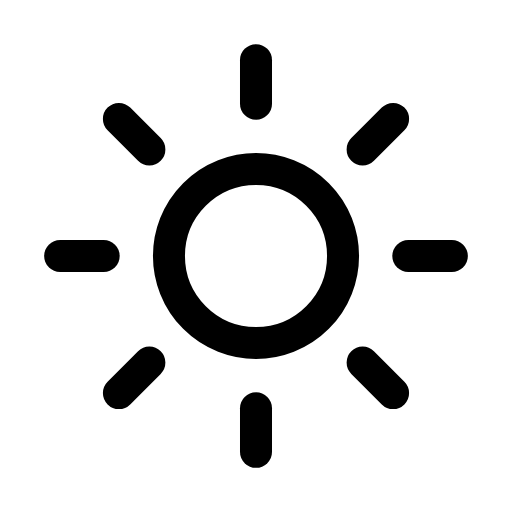
t = 0.00 s
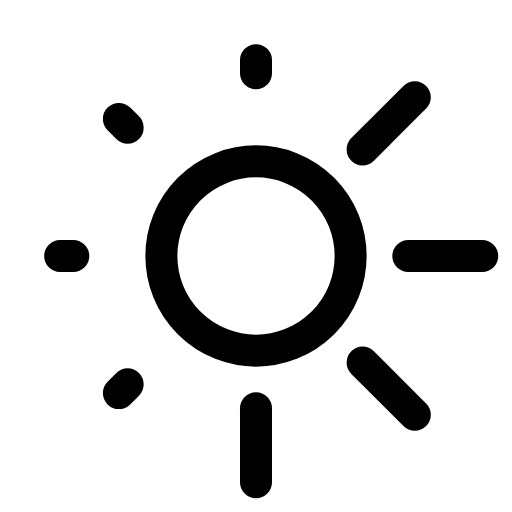
t = 0.27 s
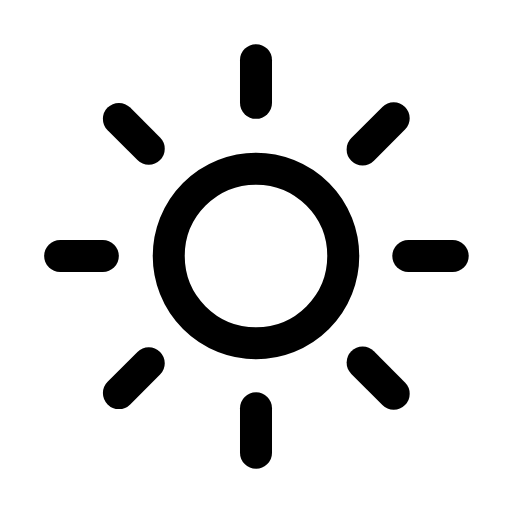
t = 0.54 s
t = 0.78 s: frame unchanged from t = 0.00 s, image omitted
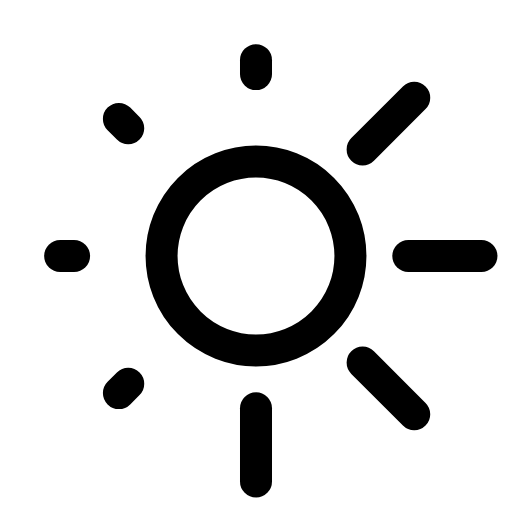
t = 1.08 s
t = 1.32 s: frame unchanged from t = 0.54 s, image omitted

The animated SVG that drew these frames (rendered in a browser with its animation timeline set to each time). Animation: 17 SMIL elements (animate=17); one cycle of 1.60 s, repeats indefinitely.

<svg xmlns="http://www.w3.org/2000/svg" width="24" height="24" viewBox="0 0 24 24" fill="none"><g transform="translate(-0.24 -0.24) scale(1.02)"><circle stroke="currentColor" stroke-width="1.471" stroke-linecap="round" stroke-linejoin="round" fill="none" cx="12" cy="12" r="4"><animate attributeName="r" values="4;4.35;4;4;4.35;4;4" keyTimes="0;0.225;0.45;0.6;0.75;0.9;1" dur="1.6s" repeatCount="indefinite" calcMode="spline" keySplines="0.16 1 0.3 1;0.16 1 0.3 1;0.16 1 0.3 1;0.16 1 0.3 1;0.16 1 0.3 1;0.16 1 0.3 1"/></circle><line stroke="currentColor" stroke-width="1.471" stroke-linecap="round" stroke-linejoin="round" fill="none" x1="12" y1="3" x2="12" y2="5"><animate attributeName="x2" values="12;12;12;12;12;12;12" keyTimes="0;0.225;0.45;0.6;0.75;0.9;1" dur="1.6s" repeatCount="indefinite" calcMode="spline" keySplines="0.16 1 0.3 1;0.16 1 0.3 1;0.16 1 0.3 1;0.16 1 0.3 1;0.16 1 0.3 1;0.16 1 0.3 1"/><animate attributeName="y2" values="5;3.6;5;5;3.6;5;5" keyTimes="0;0.225;0.45;0.6;0.75;0.9;1" dur="1.6s" repeatCount="indefinite" calcMode="spline" keySplines="0.16 1 0.3 1;0.16 1 0.3 1;0.16 1 0.3 1;0.16 1 0.3 1;0.16 1 0.3 1;0.16 1 0.3 1"/></line><line stroke="currentColor" stroke-width="1.471" stroke-linecap="round" stroke-linejoin="round" fill="none" x1="12" y1="19" x2="12" y2="21"><animate attributeName="x2" values="12;12;12;12;12;12;12" keyTimes="0;0.225;0.45;0.6;0.75;0.9;1" dur="1.6s" repeatCount="indefinite" calcMode="spline" keySplines="0.16 1 0.3 1;0.16 1 0.3 1;0.16 1 0.3 1;0.16 1 0.3 1;0.16 1 0.3 1;0.16 1 0.3 1"/><animate attributeName="y2" values="21;22.4;21;21;22.4;21;21" keyTimes="0;0.225;0.45;0.6;0.75;0.9;1" dur="1.6s" repeatCount="indefinite" calcMode="spline" keySplines="0.16 1 0.3 1;0.16 1 0.3 1;0.16 1 0.3 1;0.16 1 0.3 1;0.16 1 0.3 1;0.16 1 0.3 1"/></line><line stroke="currentColor" stroke-width="1.471" stroke-linecap="round" stroke-linejoin="round" fill="none" x1="3" y1="12" x2="5" y2="12"><animate attributeName="x2" values="5;3.6;5;5;3.6;5;5" keyTimes="0;0.225;0.45;0.6;0.75;0.9;1" dur="1.6s" repeatCount="indefinite" calcMode="spline" keySplines="0.16 1 0.3 1;0.16 1 0.3 1;0.16 1 0.3 1;0.16 1 0.3 1;0.16 1 0.3 1;0.16 1 0.3 1"/><animate attributeName="y2" values="12;12;12;12;12;12;12" keyTimes="0;0.225;0.45;0.6;0.75;0.9;1" dur="1.6s" repeatCount="indefinite" calcMode="spline" keySplines="0.16 1 0.3 1;0.16 1 0.3 1;0.16 1 0.3 1;0.16 1 0.3 1;0.16 1 0.3 1;0.16 1 0.3 1"/></line><line stroke="currentColor" stroke-width="1.471" stroke-linecap="round" stroke-linejoin="round" fill="none" x1="19" y1="12" x2="21" y2="12"><animate attributeName="x2" values="21;22.4;21;21;22.4;21;21" keyTimes="0;0.225;0.45;0.6;0.75;0.9;1" dur="1.6s" repeatCount="indefinite" calcMode="spline" keySplines="0.16 1 0.3 1;0.16 1 0.3 1;0.16 1 0.3 1;0.16 1 0.3 1;0.16 1 0.3 1;0.16 1 0.3 1"/><animate attributeName="y2" values="12;12;12;12;12;12;12" keyTimes="0;0.225;0.45;0.6;0.75;0.9;1" dur="1.6s" repeatCount="indefinite" calcMode="spline" keySplines="0.16 1 0.3 1;0.16 1 0.3 1;0.16 1 0.3 1;0.16 1 0.3 1;0.16 1 0.3 1;0.16 1 0.3 1"/></line><line stroke="currentColor" stroke-width="1.471" stroke-linecap="round" stroke-linejoin="round" fill="none" x1="5.7" y1="5.7" x2="7.1" y2="7.1"><animate attributeName="x2" values="7.1;6.1;7.1;7.1;6.1;7.1;7.1" keyTimes="0;0.225;0.45;0.6;0.75;0.9;1" dur="1.6s" repeatCount="indefinite" calcMode="spline" keySplines="0.16 1 0.3 1;0.16 1 0.3 1;0.16 1 0.3 1;0.16 1 0.3 1;0.16 1 0.3 1;0.16 1 0.3 1"/><animate attributeName="y2" values="7.1;6.1;7.1;7.1;6.1;7.1;7.1" keyTimes="0;0.225;0.45;0.6;0.75;0.9;1" dur="1.6s" repeatCount="indefinite" calcMode="spline" keySplines="0.16 1 0.3 1;0.16 1 0.3 1;0.16 1 0.3 1;0.16 1 0.3 1;0.16 1 0.3 1;0.16 1 0.3 1"/></line><line stroke="currentColor" stroke-width="1.471" stroke-linecap="round" stroke-linejoin="round" fill="none" x1="16.9" y1="16.9" x2="18.3" y2="18.3"><animate attributeName="x2" values="18.3;19.3;18.3;18.3;19.3;18.3;18.3" keyTimes="0;0.225;0.45;0.6;0.75;0.9;1" dur="1.6s" repeatCount="indefinite" calcMode="spline" keySplines="0.16 1 0.3 1;0.16 1 0.3 1;0.16 1 0.3 1;0.16 1 0.3 1;0.16 1 0.3 1;0.16 1 0.3 1"/><animate attributeName="y2" values="18.3;19.3;18.3;18.3;19.3;18.3;18.3" keyTimes="0;0.225;0.45;0.6;0.75;0.9;1" dur="1.6s" repeatCount="indefinite" calcMode="spline" keySplines="0.16 1 0.3 1;0.16 1 0.3 1;0.16 1 0.3 1;0.16 1 0.3 1;0.16 1 0.3 1;0.16 1 0.3 1"/></line><line stroke="currentColor" stroke-width="1.471" stroke-linecap="round" stroke-linejoin="round" fill="none" x1="5.7" y1="18.3" x2="7.1" y2="16.9"><animate attributeName="x2" values="7.1;6.1;7.1;7.1;6.1;7.1;7.1" keyTimes="0;0.225;0.45;0.6;0.75;0.9;1" dur="1.6s" repeatCount="indefinite" calcMode="spline" keySplines="0.16 1 0.3 1;0.16 1 0.3 1;0.16 1 0.3 1;0.16 1 0.3 1;0.16 1 0.3 1;0.16 1 0.3 1"/><animate attributeName="y2" values="16.9;17.9;16.9;16.9;17.9;16.9;16.9" keyTimes="0;0.225;0.45;0.6;0.75;0.9;1" dur="1.6s" repeatCount="indefinite" calcMode="spline" keySplines="0.16 1 0.3 1;0.16 1 0.3 1;0.16 1 0.3 1;0.16 1 0.3 1;0.16 1 0.3 1;0.16 1 0.3 1"/></line><line stroke="currentColor" stroke-width="1.471" stroke-linecap="round" stroke-linejoin="round" fill="none" x1="16.9" y1="7.1" x2="18.3" y2="5.7"><animate attributeName="x2" values="18.3;19.3;18.3;18.3;19.3;18.3;18.3" keyTimes="0;0.225;0.45;0.6;0.75;0.9;1" dur="1.6s" repeatCount="indefinite" calcMode="spline" keySplines="0.16 1 0.3 1;0.16 1 0.3 1;0.16 1 0.3 1;0.16 1 0.3 1;0.16 1 0.3 1;0.16 1 0.3 1"/><animate attributeName="y2" values="5.7;4.7;5.7;5.7;4.7;5.7;5.7" keyTimes="0;0.225;0.45;0.6;0.75;0.9;1" dur="1.6s" repeatCount="indefinite" calcMode="spline" keySplines="0.16 1 0.3 1;0.16 1 0.3 1;0.16 1 0.3 1;0.16 1 0.3 1;0.16 1 0.3 1;0.16 1 0.3 1"/></line></g></svg>
